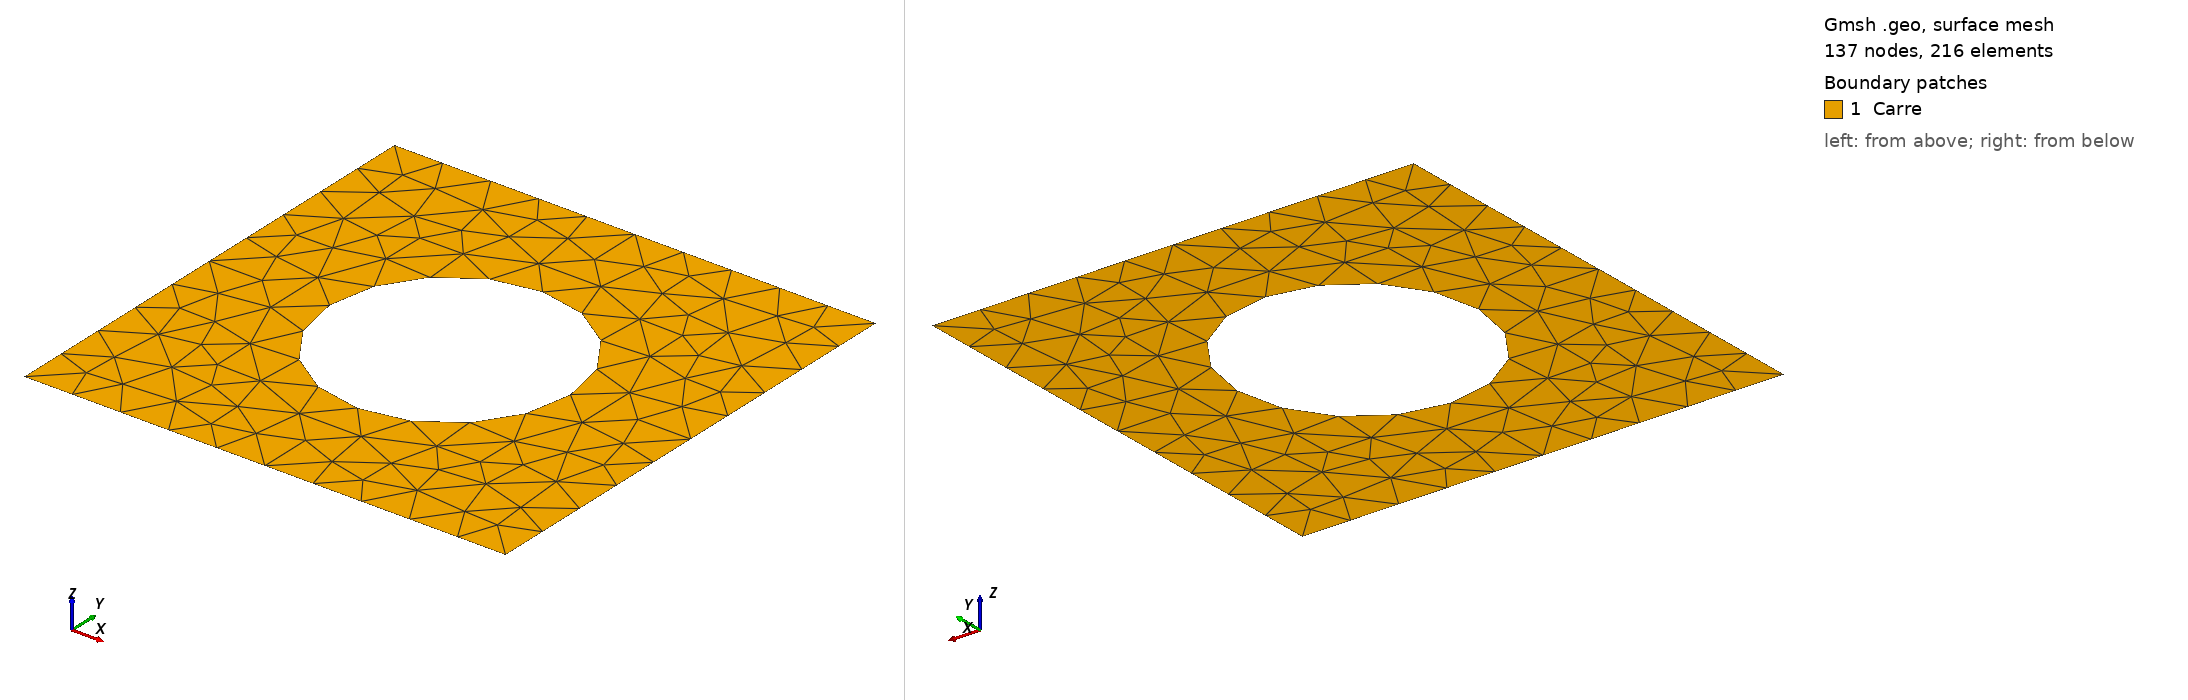

Gmsh geometry script, surface-meshed: 137 nodes, 216 surface elements. Boundary patches (legend numbers): 1 Carre. Left view from above one corner, right view from below the opposite corner. Legend entries are the model's physical surfaces. The drawing asked Gmsh for element sizes between 1% and 20% of the model's largest extent; the script's own settings can give other sizes.

=== square_4_borders_hole.geo (drawn) ===
Mesh.MshFileVersion = 2.2;
h = 10; //Taille caractéristique des éléménts, précision du maillage
Point(1) = {0, 0, 0, h};   // Construction des points ext
Point(2) = {100, 0, 0, h};
Point(3) = {100, 100, 0, h};
Point(4) = {0, 100, 0, h};

Line(12) = {1,2};   //Carre ext
Line(23) = {2,3};
Line(34) = {3,4};
Line(41)={4,1};

Rh=25;
xc=50;
yc=50;
Point(5)={xc,yc,0,h}; //centre
Point(6)={xc,yc+Rh,0,h}; //up
Point(7)={xc-Rh,yc,0,h}; //left
Point(8)={xc,yc-Rh,0,h}; //down
Point(9)={xc+Rh,yc,0,h}; //right

Circle(1)={6,5,7};
Circle(2)={7,5,8};
Circle(3)={8,5,9};
Circle(4)={9,5,6};


Line Loop(1) = {12,23,34,41};//Définition d'un pourtour (d'un bord)
Line Loop(2) = {1,2,3,4}; //Bord cercle

Plane Surface(1) = {1,-2};//Définition d'une surface
Physical Line("Mur")={12,34};
Physical Line("Gauche")={41};
Physical Line("Droit")={23};
//Physical Line("BordInt")={1,2,3,4};
Physical Surface("Carre") = {1};  //A sauvegarder dans le fichier de maillage

// ctrl shift s pour fichier maillage à lire avec python
